Dataset: data_chia (GitHub, DAONGOCNAMM523100037/he-thong-phan-loai-san-pham). Classes: ca phe, mi an lien, nuoc uong, thuc an.

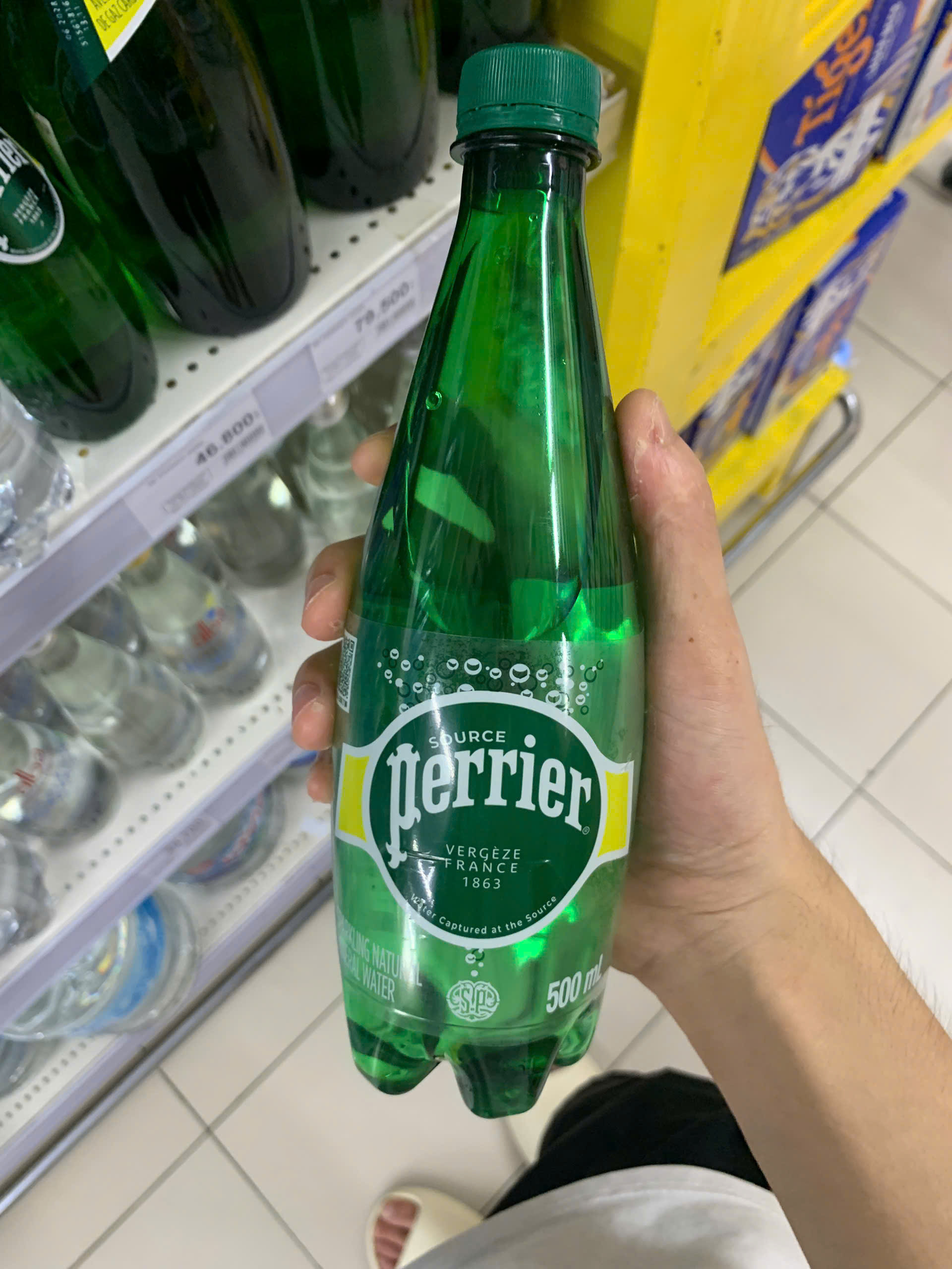
Label: nuoc uong

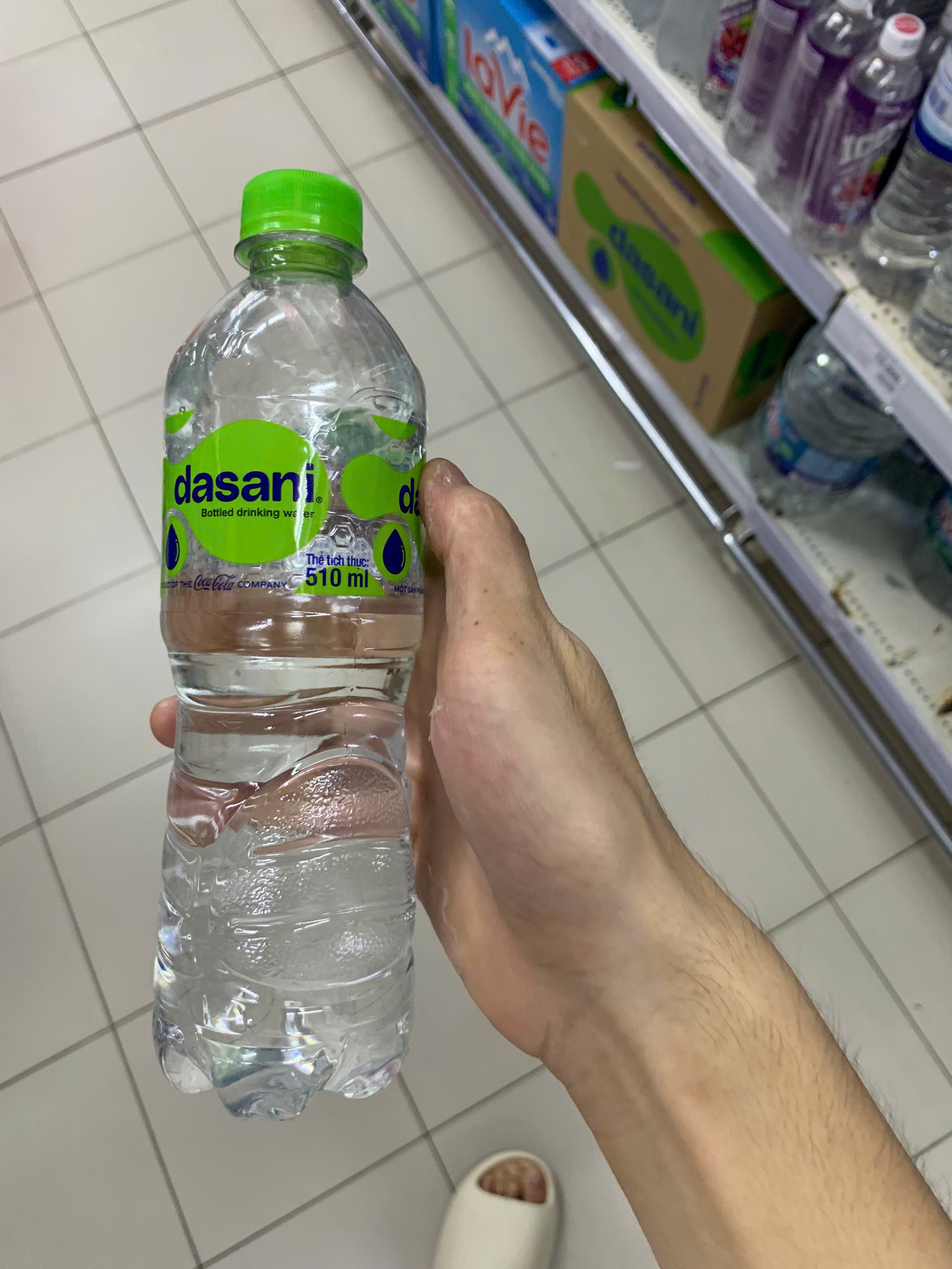
Label: nuoc uong

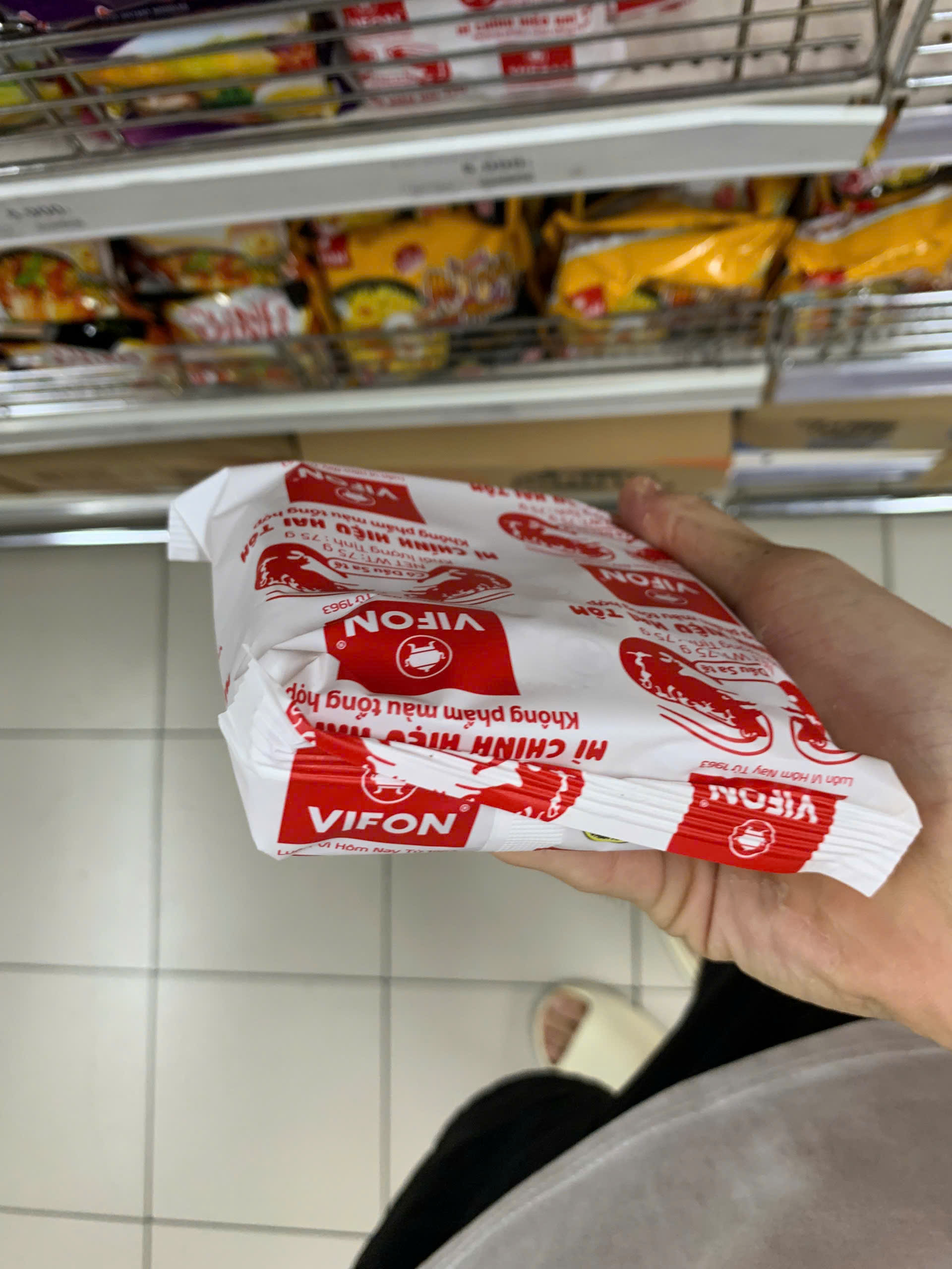
Label: mi an lien

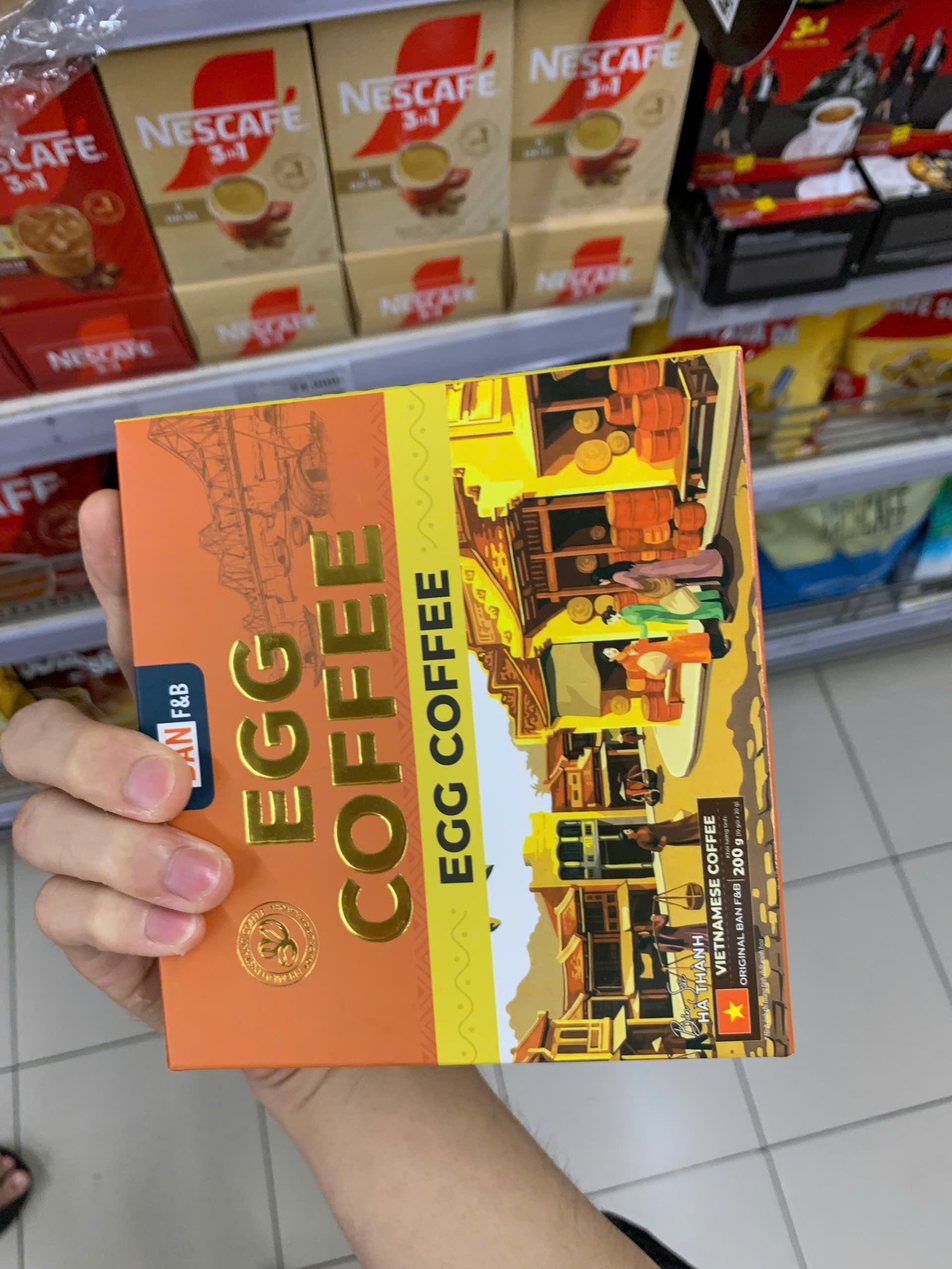
Label: ca phe

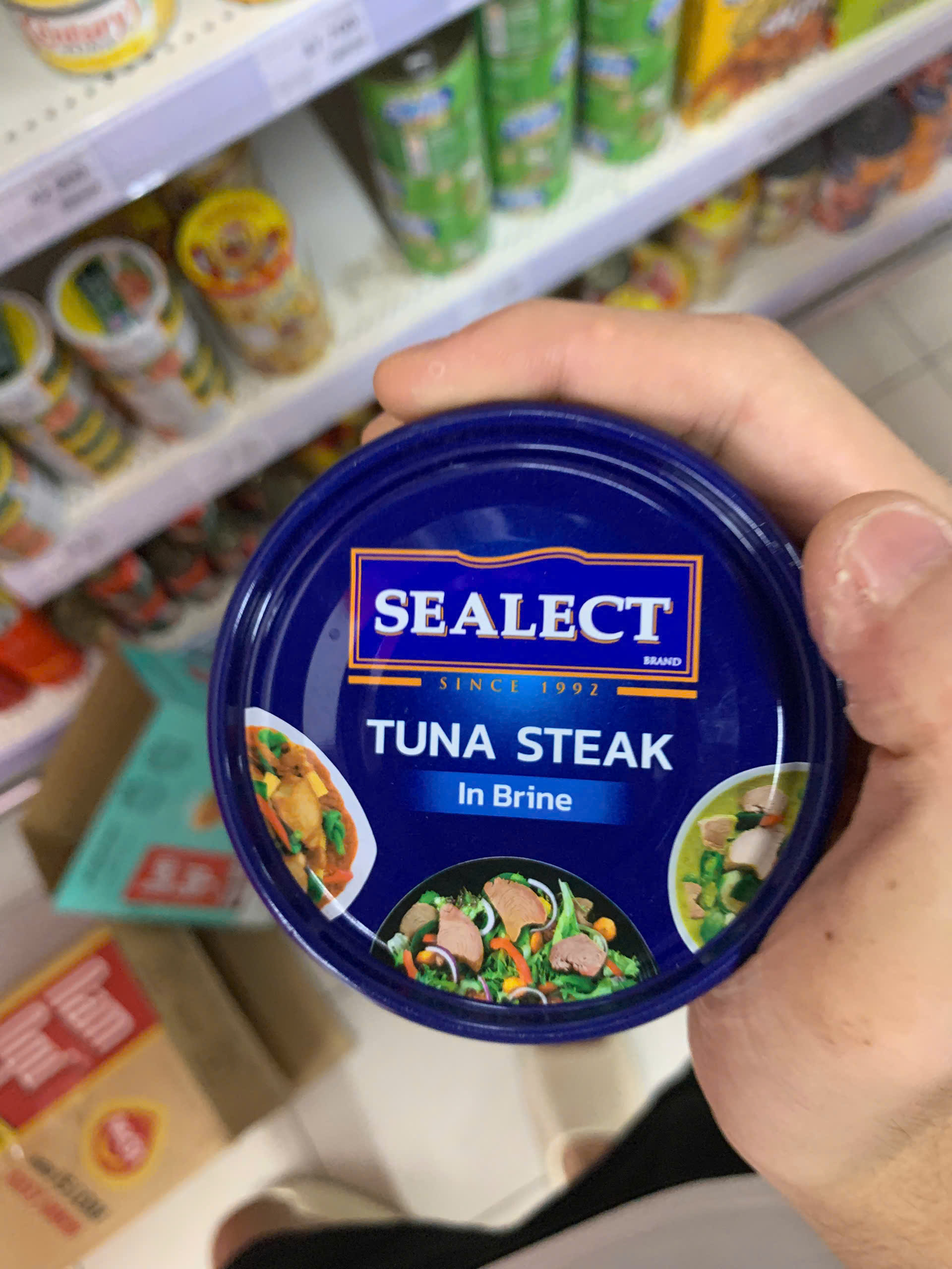
Label: thuc an

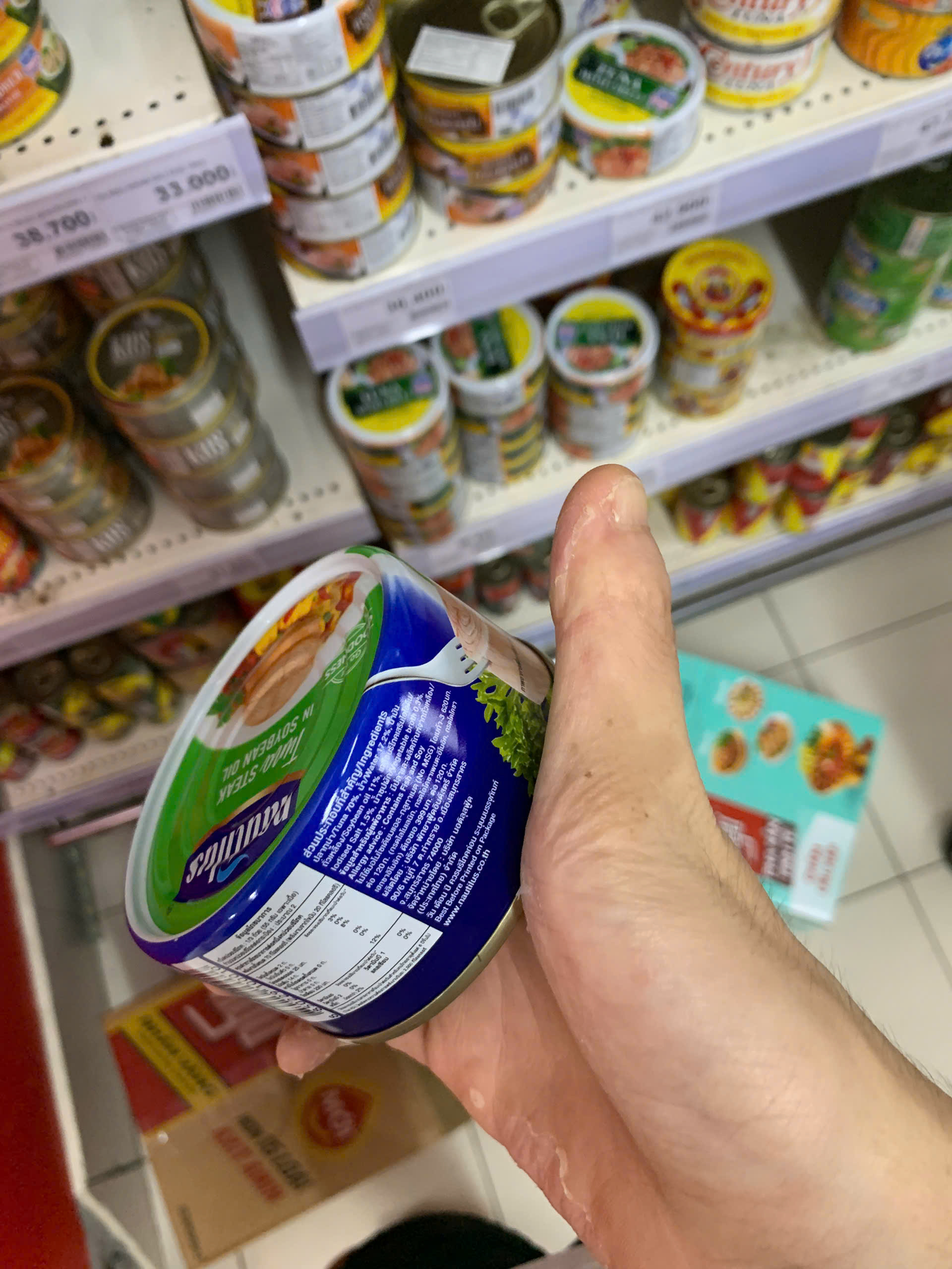
Label: thuc an
